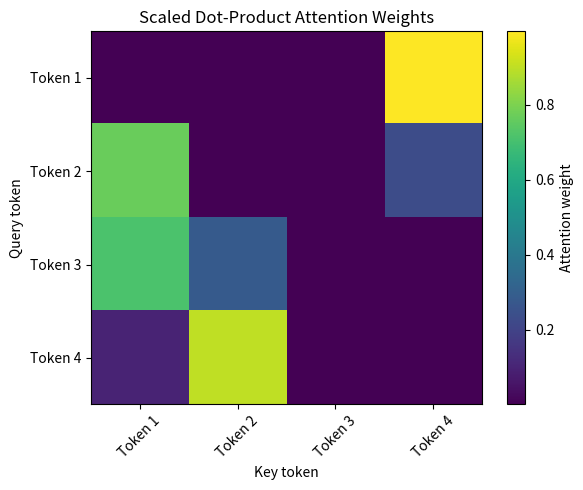

Write the Python code that produced this figure.
# Transformer Concepts - Scaled Dot-Product Attention Lab
import numpy as np
import matplotlib.pyplot as plt

# Toy Token Vectors
np.random.seed(7)
sequence_length = 4
model_dim = 8
X = np.random.normal(size=(sequence_length, model_dim))
print("Input X shape:", X.shape)

# Query, Key, and Value Projections
W_q = np.random.normal(size=(model_dim, model_dim))
W_k = np.random.normal(size=(model_dim, model_dim))
W_v = np.random.normal(size=(model_dim, model_dim))
Q = X @ W_q
K = X @ W_k
V = X @ W_v
print("Q shape:", Q.shape)
print("K shape:", K.shape)
print("V shape:", V.shape)

# Raw Attention Scores
raw_scores = Q @ K.T
print("Raw scores shape:", raw_scores.shape)
print(raw_scores)

print('(1)  Why is K transposed?')
print('ANSWER: K is transposed so the dimensions match for matrix multiplication between Q and K^T in order to compute attention scores.\n')
print('(2) Why is the score matrix sequence_length by sequence_length?')
print('ANSWER: Score matrix is square because every token is compared with every other token in the sequence.\n')
print('(3) What does row 0 of raw_scores represent?')
print('ANSWER: Row 0 or raw_scores represents how strongly the first token attends to all token attends to all tokens in the sequence, including itself.\n')

# Scores
d_k = K.shape[-1]
scaled_scores = raw_scores / np.sqrt(d_k)
print("Scaled scores shape:", scaled_scores.shape)
print(scaled_scores)

# Softmax
def softmax(x, axis=-1):
    shifted = x - np.max(x, axis=axis, keepdims=True)
    exp_values = np.exp(shifted)
    return exp_values / np.sum(exp_values, axis=axis, keepdims=True)
attention_weights = softmax(scaled_scores, axis=-1)
print("Attention weights shape:", attention_weights.shape)
print(attention_weights)
print("Row sums:", attention_weights.sum(axis=-1))

print('(1) Why should each row sum to 1?')
print('ANSWER: Each row sum to 1 because softmax converts the scores into probabilities.\n')
print('(2)  What does a larger attention weight mean?')
print('ANSWER: A larger attention weight means token pays more attention to that specific token because it is more relevant or important.\n')
print('What does attention weight near 0 mean?')
print('ANSWER: An attention weight near 0 means the token gives very little attention or impotance to that token.\n')

# Attention Output
attention_output = attention_weights @ V
print("Attention output shape:", attention_output.shape)
print(attention_output)

print('\n(1)  Why is V not transposed here?')
print('ANSWER: V is not transposed because the attention weights are already arranged to multiply correctly with V.\n')
print('(2) What does each output row represent?')
print('ANSWER: Each output row reoresents the updated representation of a token after considering information from all tokens in the sequence.\n')
print('(3)  How is attention different from simply averaging all token vectors?')
print('ANSWER: Attention gives different importance to tokens using weights, while averaging treats all tokens equally.\n')

# Attention Heatmap
token_labels = ["Token 1", "Token 2", "Token 3", "Token 4"]
plt.figure(figsize=(6, 5))
plt.imshow(attention_weights, aspect="auto")
plt.colorbar(label="Attention weight")
plt.xticks(range(sequence_length), token_labels, rotation=45)
plt.yticks(range(sequence_length), token_labels)
plt.xlabel("Key token")
plt.ylabel("Query token")
plt.title("Scaled Dot-Product Attention Weights")
plt.tight_layout()
plt.savefig("attention_heatmap.png")
print("Saved chart: attention_heatmap.png")
